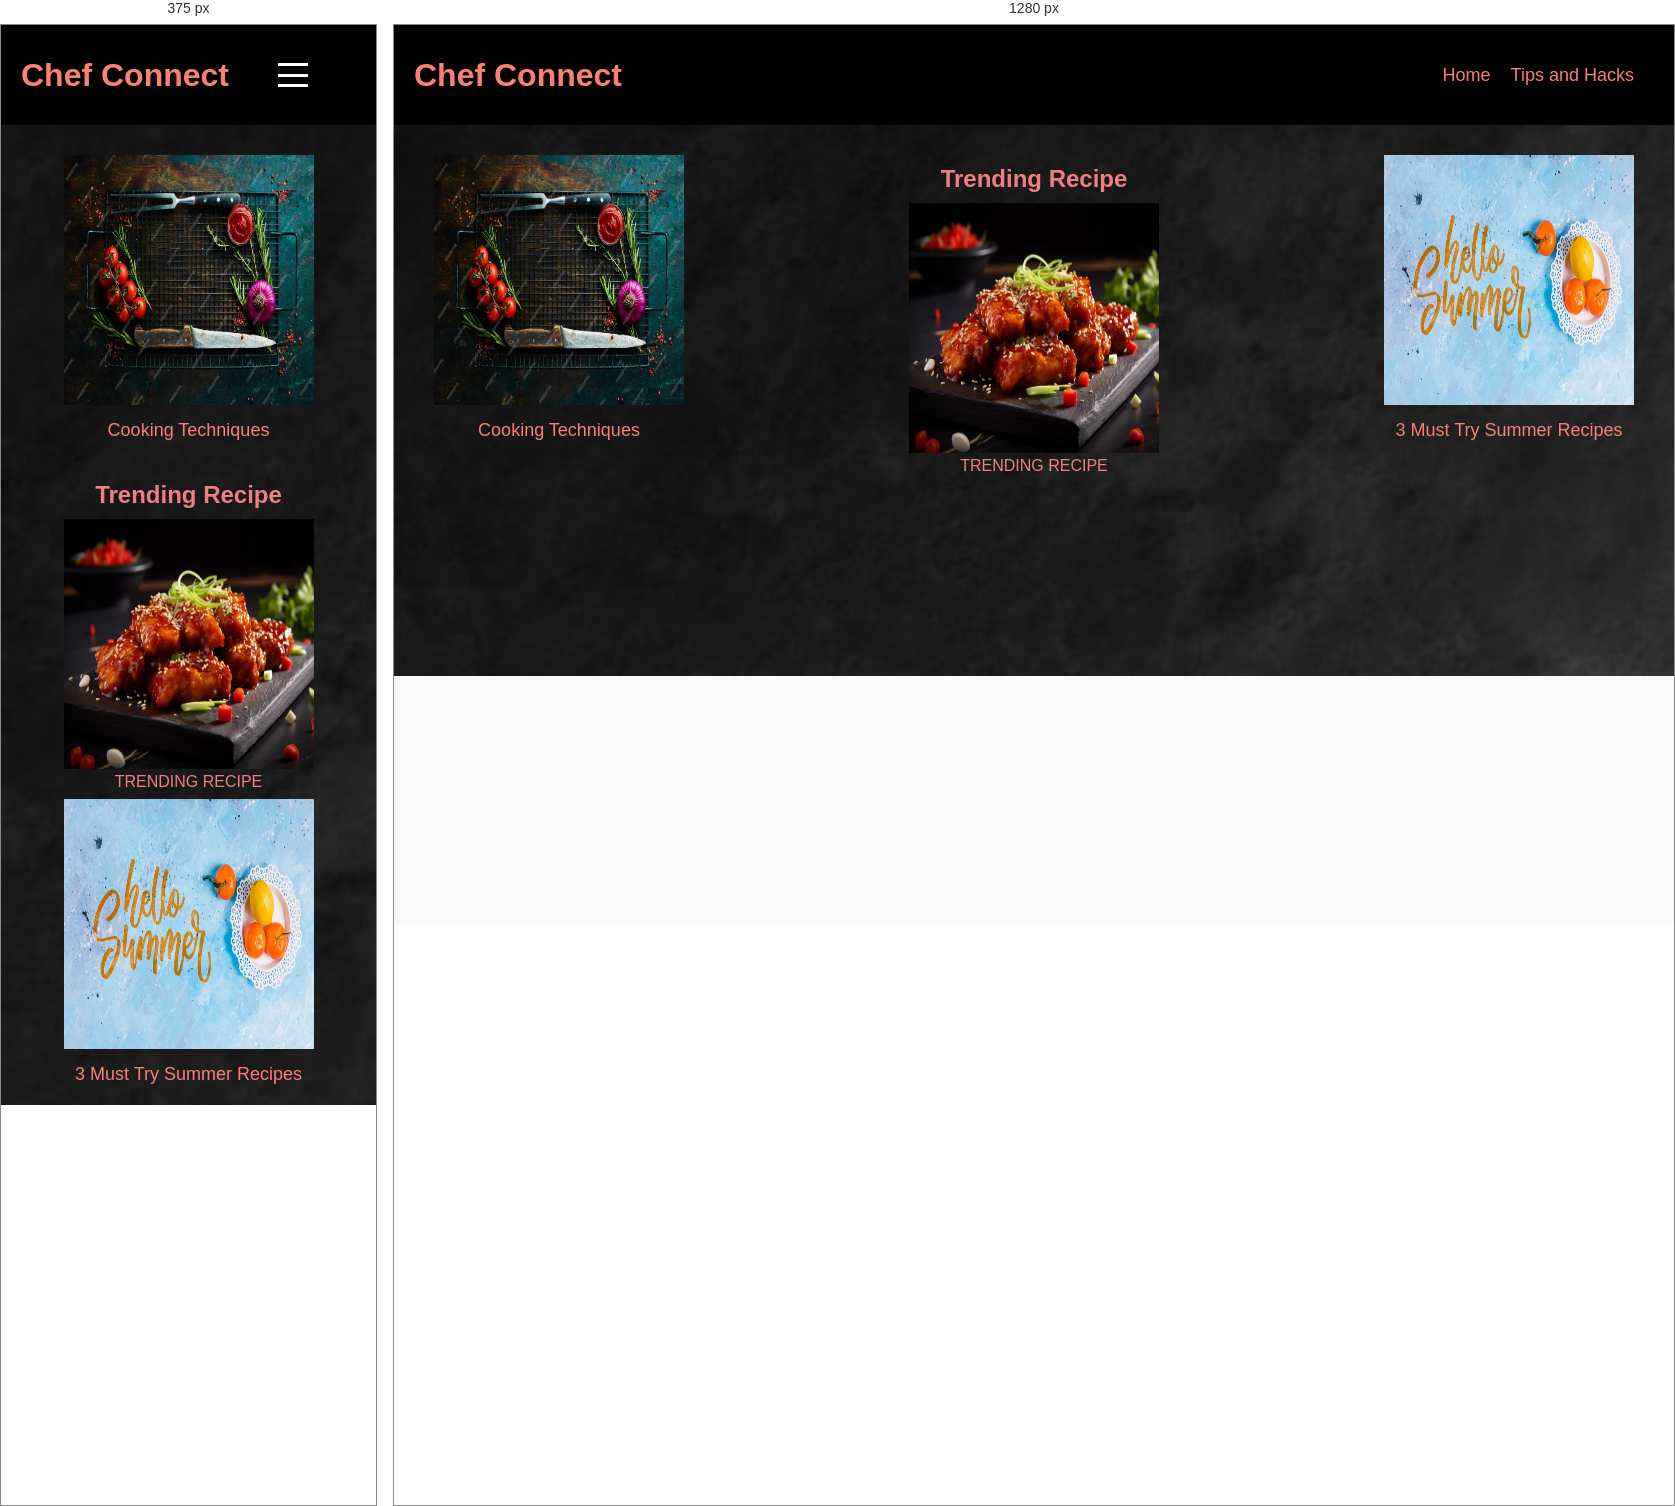
Rendered at 375 px and 1280 px, left to right.

<!-- file: blogg.html -->
<!DOCTYPE html>
<html lang="en">
<head>
    <meta charset="UTF-8">
    <meta name="viewport" content="width=device-width, initial-scale=1.0">
    <title>Chef Connect Blog</title>
    <link rel="stylesheet" href="/css/blogg.css"> 
</head>
<body>
    <header>
        <h1>Chef Connect</h1>
        <div class="menu-icon" onclick="toggleMenu()">
            <div></div>
            <div></div>
            <div></div>
        </div>
        <nav>
            <ul id="menu">
                <li><a href="Homepage.html">Home</a></li>
                <li><a href="Tips_and_hacks.html">Tips and Hacks</a></li>
            </ul>
        </nav>
    </header>

    <div class="main-content">
        <div class="recipe-layout">
            <div class="side-link">
                <a href="Cooking_techniques.html" target="_blank">
                    <img src="/images/cookingtech.jpg" alt="Cooking techniques" width="250px" height="250px">
                    <span class="link-text">Cooking Techniques</span>
                </a>
            </div>
            <div class="recipe-card">
                <h2>Trending Recipe</h2>
                <a href="Trecipe_1.html" target="_blank" class="flip-card">
                    <div class="flip-card-inner">
                        <div class="flip-card-front">
                            <img src="/images/recipe1.jpg" alt="Trending Recipe" width="250px" height="250px">
                            <span class="link-text">TRENDING RECIPE</span>
                        </div>
                        <div class="flip-card-back">
                            <p>One popular Asian takeout is General Tso's chicken. Deep-fried pieces of chicken coated in a crunchy coating, then tossed in sweet sauce, served over rice. The sweet sauce is actually really simple to make if you have a couple of Asian cooking ingredients in your kitchen: hoisin sauce and rice vinegar. You could use apple cider vinegar. 
                            To make this a quicker option, prepare the sauce in a skillet ahead of time and store it in a jar until you are ready to use it.</p>
                        </div>
                    </div>
                </a>
            </div>
            <div class="side-link">
                <a href="Srecipe.html" target="_blank">
                    <img src="/images/summertime.jpg" alt="Must try summer recipes" width="250px" height="250px">
                    <span class="link-text">3 Must Try Summer Recipes</span>
                </a>
            </div>
        </div>
    </div>
    <script>
        function toggleMenu() {
            var menu = document.getElementById('menu');
            menu.classList.toggle('show');
        }
    </script>
</body>
</html>


/* @media block from blogg.css */
@media (max-width: 768px) {
    .menu-icon {
        display: flex;
    }

    nav ul {
        display: none;
        position: absolute;
        top: 100px;
        right: 20px;
        background: black;
        flex-direction: column;
        width: 200px;
        padding: 20px;
        box-shadow: 0 0 10px rgba(0, 0, 0, 0.1);
    }

    nav ul.show {
        display: flex;
    }

    nav ul li {
        margin: 10px 0;
    }

    .recipe-layout {
        flex-direction: column;
        align-items: center;
    }

    .recipe-card {
        margin: 20px 0;
    }

    .side-link {
        width: 100%;
    }
}